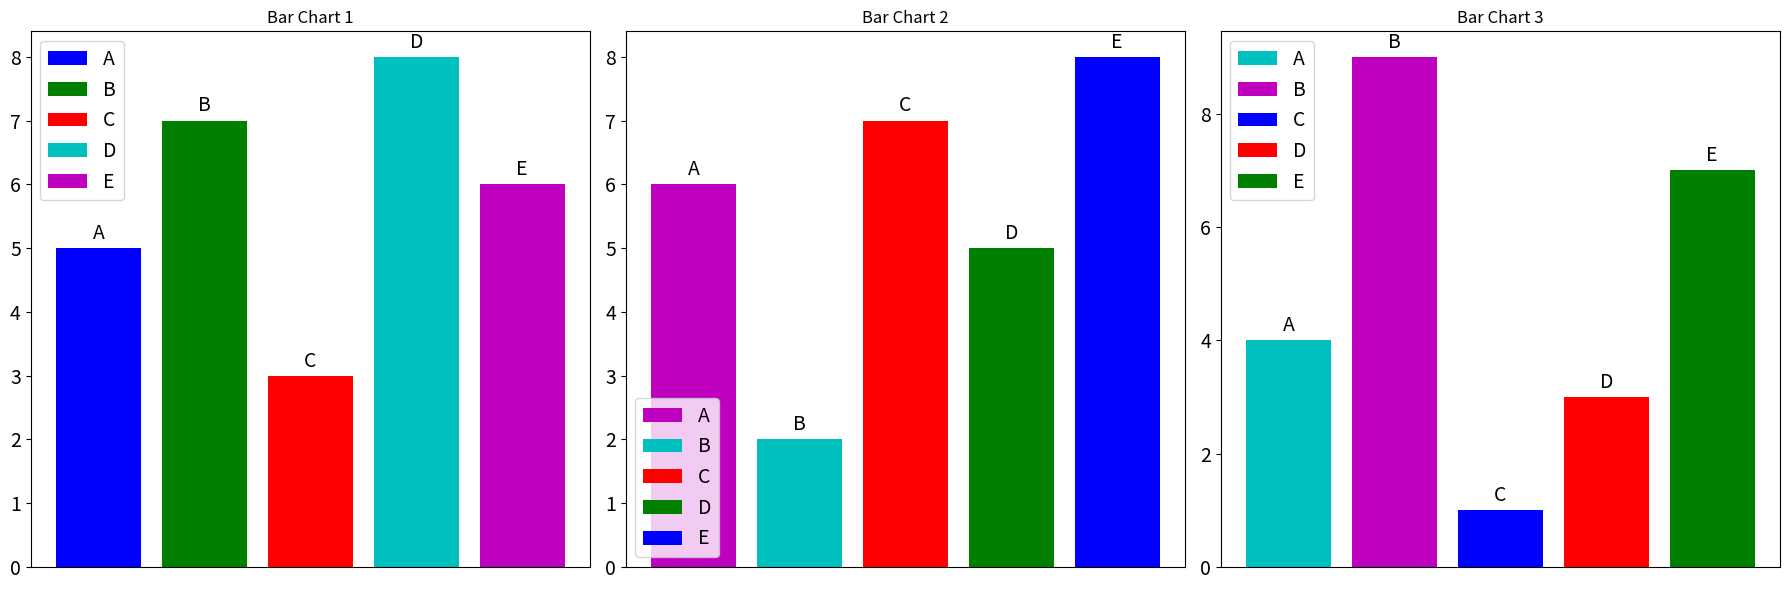

Python code for this plot:
import matplotlib.pyplot as plt
import numpy as np

# Generate sample data for the bar charts
categories = ['A', 'B', 'C', 'D', 'E']
values1 = [5, 7, 3, 8, 6]
values2 = [6, 2, 7, 5, 8]
values3 = [4, 9, 1, 3, 7]

# Define colors for each bar
colors1 = ['b', 'g', 'r', 'c', 'm']
colors2 = ['m', 'c', 'r', 'g', 'b']
colors3 = ['c', 'm', 'b', 'r', 'g']

# Create a figure and three subplots side by side
fig, axs = plt.subplots(1, 3, figsize=(18, 6))

# Plot data on each subplot with different colors for each bar
bars1 = axs[0].bar(categories, values1, color=colors1, label=['A', 'B', 'C', 'D', 'E'])
axs[0].set_title('Bar Chart 1')
axs[0].set_xticks([])

bars2 = axs[1].bar(categories, values2, color=colors2, label=['A', 'B', 'C', 'D', 'E'])
axs[1].set_title('Bar Chart 2')
axs[1].set_xticks([])

bars3 = axs[2].bar(categories, values3, color=colors3, label=['A', 'B', 'C', 'D', 'E'])
axs[2].set_title('Bar Chart 3')
axs[2].set_xticks([])

# Add custom annotations for each bar
for bar, category in zip(bars1, categories):
    axs[0].annotate(category,
                    xy=(bar.get_x() + bar.get_width() / 2, bar.get_height()),
                    xytext=(0, 3),  # 3 points vertical offset
                    textcoords="offset points",
                    ha='center', va='bottom', fontsize=14)

for bar, category in zip(bars2, categories):
    axs[1].annotate(category,
                    xy=(bar.get_x() + bar.get_width() / 2, bar.get_height()),
                    xytext=(0, 3),
                    textcoords="offset points",
                    ha='center', va='bottom', fontsize=14)

for bar, category in zip(bars3, categories):
    axs[2].annotate(category,
                    xy=(bar.get_x() + bar.get_width() / 2, bar.get_height()),
                    xytext=(0, 3),
                    textcoords="offset points",
                    ha='center', va='bottom', fontsize=14)

# Increase the font size of the numbers on the vertical axis
for ax in axs:
    ax.tick_params(axis='y', labelsize=14)
    ax.legend(fontsize=14)

# Adjust the layout to prevent overlap
plt.tight_layout()

# Show the plots
plt.show()
